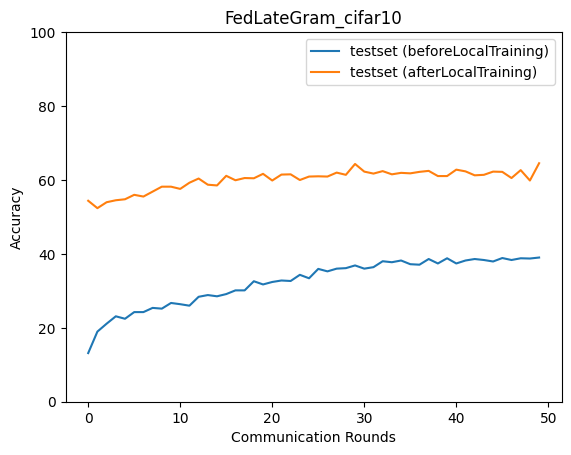

The table this chart was drawn from, first rows:
epoch, accuracy_test_before, macro_f1_test_before, macro_precision_test_before, macro_recall_test_before, accuracy_test_after, macro_f1_test_after, macro_precision_test_after, macro_recall_test_after
0, 13.16, 6.86, 8.653, 12.33, 54.38, 53.72, 54.34, 54.09
1, 18.97, 10.32, 10.41, 18.95, 52.37, 50.83, 52.4, 52.42
2, 21.11, 13.2, 10.15, 21.54, 53.97, 53.6, 53.95, 53.72
3, 23.11, 16.5, 19.02, 23.68, 54.51, 53.84, 54.65, 54.36
4, 22.44, 15.58, 17.77, 22.91, 54.78, 54.23, 55.57, 54.35
5, 24.25, 19.82, 26.74, 24.62, 55.98, 55.25, 56.68, 55.47
6, 24.25, 20.55, 26.95, 24.84, 55.51, 54.62, 56.21, 55.23
7, 25.38, 21.41, 23.58, 25.86, 56.85, 56.52, 57.86, 56.62
8, 25.18, 21.54, 31.46, 26.04, 58.18, 57.84, 59.1, 57.99
9, 26.72, 23.24, 31.29, 27.37, 58.18, 57.07, 58.84, 57.73
10, 26.39, 21.09, 25.93, 26.95, 57.58, 57.12, 59.13, 57.31
11, 25.99, 22.85, 29.43, 26.7, 59.25, 58.84, 60.29, 58.99
12, 28.39, 25.97, 31.14, 29.01, 60.39, 60, 61.1, 60.13
13, 28.86, 26.44, 31.84, 29.48, 58.72, 58.62, 60.83, 58.44
14, 28.52, 25.91, 33.13, 29.45, 58.52, 57.93, 59.6, 58.58
15, 29.12, 26.68, 31.69, 30.13, 61.12, 60.94, 62.66, 60.92
16, 30.13, 27.24, 33.89, 30.97, 59.92, 59.83, 61.55, 59.78
17, 30.13, 28.23, 32.94, 30.98, 60.52, 60.58, 61.87, 60.44
18, 32.6, 30.32, 33.88, 33.4, 60.45, 60.45, 61.6, 60.23
19, 31.73, 29.55, 33.39, 32.51, 61.66, 61.58, 62.41, 61.29
20, 32.4, 29.94, 36.75, 33.25, 59.85, 59.63, 62.36, 59.88
21, 32.8, 30.49, 35.24, 33.57, 61.46, 61.24, 63.59, 61.05
22, 32.67, 29.83, 37.36, 33.22, 61.52, 61.32, 62.38, 61.41
23, 34.34, 32.02, 40.64, 35.18, 59.99, 59.95, 61.43, 59.88
24, 33.4, 30.67, 37.75, 34.33, 60.92, 60.37, 62.12, 60.9
25, 35.94, 33.44, 36.27, 36.76, 60.99, 61.01, 61.98, 60.87
26, 35.27, 33.25, 36.29, 36.04, 60.92, 60.2, 60.87, 60.58
27, 36.01, 33.86, 36.29, 36.77, 61.99, 62.1, 63.17, 61.9
28, 36.14, 34.34, 37.41, 36.88, 61.39, 61.24, 62.08, 61.39
29, 36.87, 34.95, 40.73, 37.76, 64.33, 64.04, 65.05, 63.98
30, 36.01, 34.37, 41.1, 36.66, 62.26, 61.97, 62.66, 62.09
31, 36.41, 34.37, 40.31, 37.11, 61.72, 61.49, 62.18, 61.45
32, 38.01, 35.83, 42.56, 38.7, 62.39, 62.24, 64.03, 62.28
33, 37.74, 35.5, 41.32, 38.4, 61.52, 61.35, 62.51, 61.4
34, 38.21, 35.94, 40.52, 39.06, 61.92, 61.94, 63.19, 61.75
35, 37.21, 35.36, 43.71, 37.95, 61.79, 61.67, 62.99, 61.75
36, 37.07, 35.15, 39.16, 37.81, 62.19, 62.05, 63.38, 62.17
37, 38.61, 36.53, 44.45, 39.39, 62.46, 62.37, 63.17, 62.26
38, 37.41, 35.24, 41.59, 38.22, 61.06, 60.71, 61.2, 60.99
39, 38.81, 36.27, 41.16, 39.48, 61.06, 61.08, 62.04, 60.88
40, 37.41, 35.01, 37.09, 37.95, 62.79, 62.74, 63.84, 62.62
41, 38.21, 36.01, 39.54, 38.88, 62.32, 62.02, 62.43, 62.1
42, 38.61, 35.91, 36.67, 39.18, 61.26, 61.02, 62.52, 61.07
43, 38.34, 35.85, 36.45, 38.95, 61.39, 60.72, 62.43, 61.3
44, 37.94, 35.25, 37.24, 38.48, 62.26, 61.53, 62.64, 61.75
45, 38.88, 36.67, 39.96, 39.29, 62.19, 61.84, 63.22, 61.95
46, 38.34, 36.01, 40.88, 39.02, 60.52, 60.01, 61.61, 60.46
47, 38.81, 36.41, 38.72, 39.48, 62.66, 62.72, 63.64, 62.48
48, 38.74, 36.81, 39.61, 39.26, 59.85, 59.44, 60.59, 59.83
49, 39.01, 36.43, 42.04, 39.68, 64.53, 64.27, 64.91, 64.37
